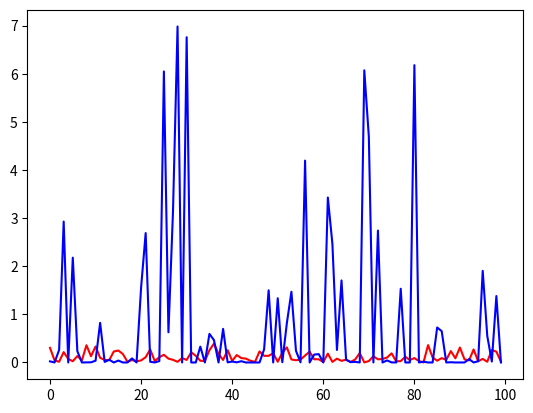

Here is the Python script that generated this plot:
import math
import random


# [0, 1]内随机取出两点，形成一个闭区间，取n次，n个闭区间不出现重叠的概率
# https://blog.csdn.net/qq_31720305/article/details/89078737
import sys

import numpy as np
from matplotlib import pyplot as plt


def selectProb(n):
    res = math.pow(2, n) * math.perm(n) / math.perm(2 * n)
    return res


print(selectProb(4))


# [0, m]中随机选取n个点，任意两个点之间的最小间距
# https://zhuanlan.zhihu.com/p/102503037
def intervalProb(m, n):
    res = m / (math.pow(n, 2) - 1)
    return res


print(intervalProb(100, 10))


def play(m, n):
    samples = np.random.uniform(0, m, n)
    samples.sort()
    min_diff = sys.maxsize
    for i in range(len(samples) - 1):
        min_diff = min(min_diff, abs(samples[i + 1] - samples[i]))
    return min_diff


def theory(m, n):
    x = np.random.uniform(0, m / (n - 1), 1)
    one = n * (n - 1) / math.pow(m, n)
    return one * math.pow(m - (n - 1) * x, n - 1)


min_diffs = []
for i in range(100):
    min_diffs.append(play(10, 10))

pdf = []
for i in range(100):
    pdf.append(theory(10, 10))

plt.figure()
plt.plot(min_diffs, "r")
plt.plot(pdf, "b")
plt.show()